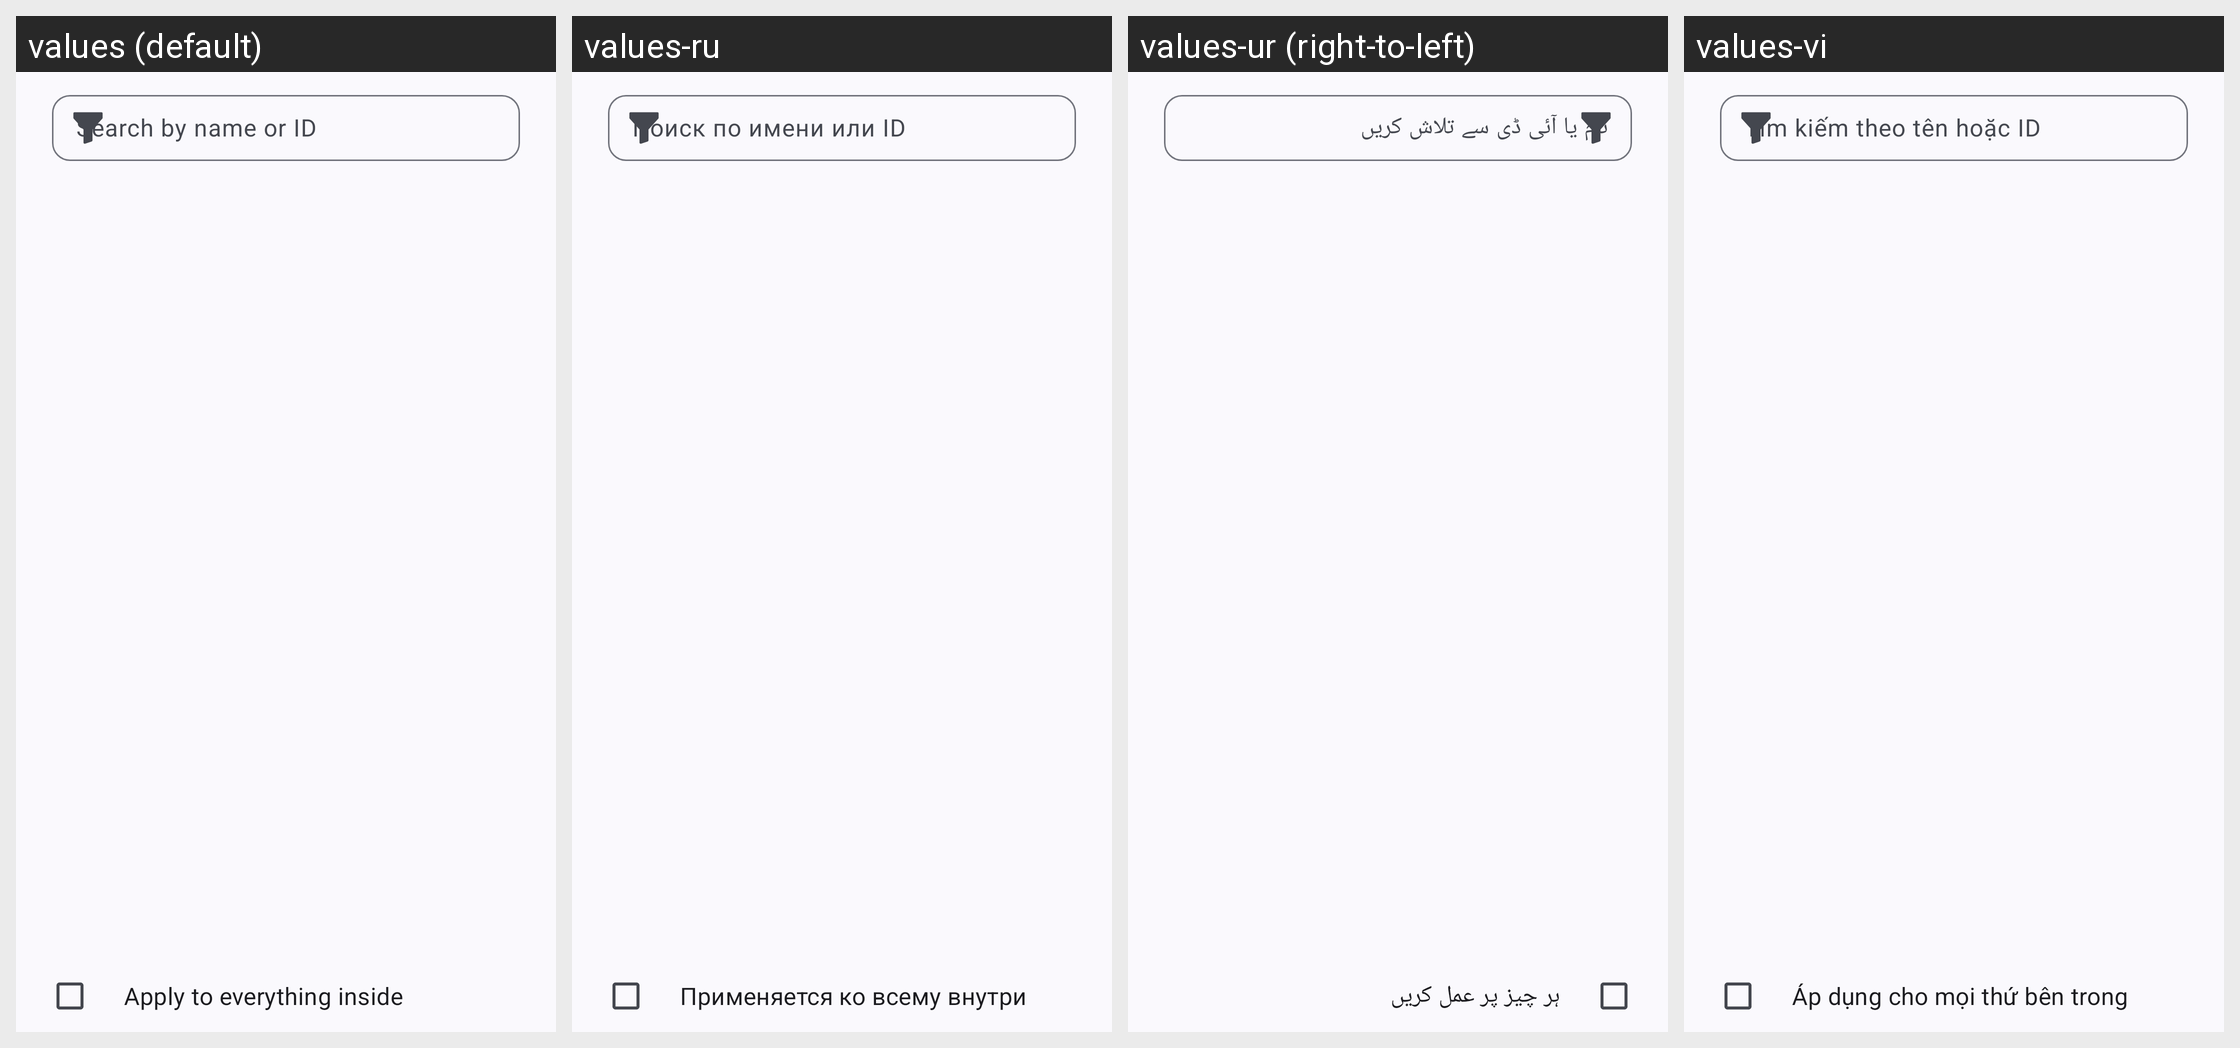

Translations of the strings shown on this Android screen, per locale in the grid:
Android screen res/layout/dialog_set_principal.xml rendered under 4 locales, left to right: values (default), values-ru, values-ur (right-to-left), values-vi. Device: Nexus 5 (rendered at 1080×1920; each locale shown at half size, 540×960, under a caption strip naming it); theme Theme.WizeFiles.
Other locales in the repository, not shown: values-ar, values-de, values-fr, values-hi, values-id, values-pt-rBR, values-th, values-tr, values-zh-rCN, values-zh-rTW.
Strings drawn on this screen, with the default value and each locale's value (text and hints the layout hard-codes, and strings that could not be matched under every locale, appear in the picture but are not listed):

file_properties_permission_set_principal_filter_hint
  values: Search by name or ID
  values-ru: Поиск по имени или ID
  values-ur: نام یا آئی ڈی سے تلاش کریں
  values-vi: Tìm kiếm theo tên hoặc ID

file_properties_permission_recursive
  values: Apply to everything inside
  values-ru: Применяется ко всему внутри
  values-ur: ہر چیز پر عمل کریں
  values-vi: Áp dụng cho mọi thứ bên trong
